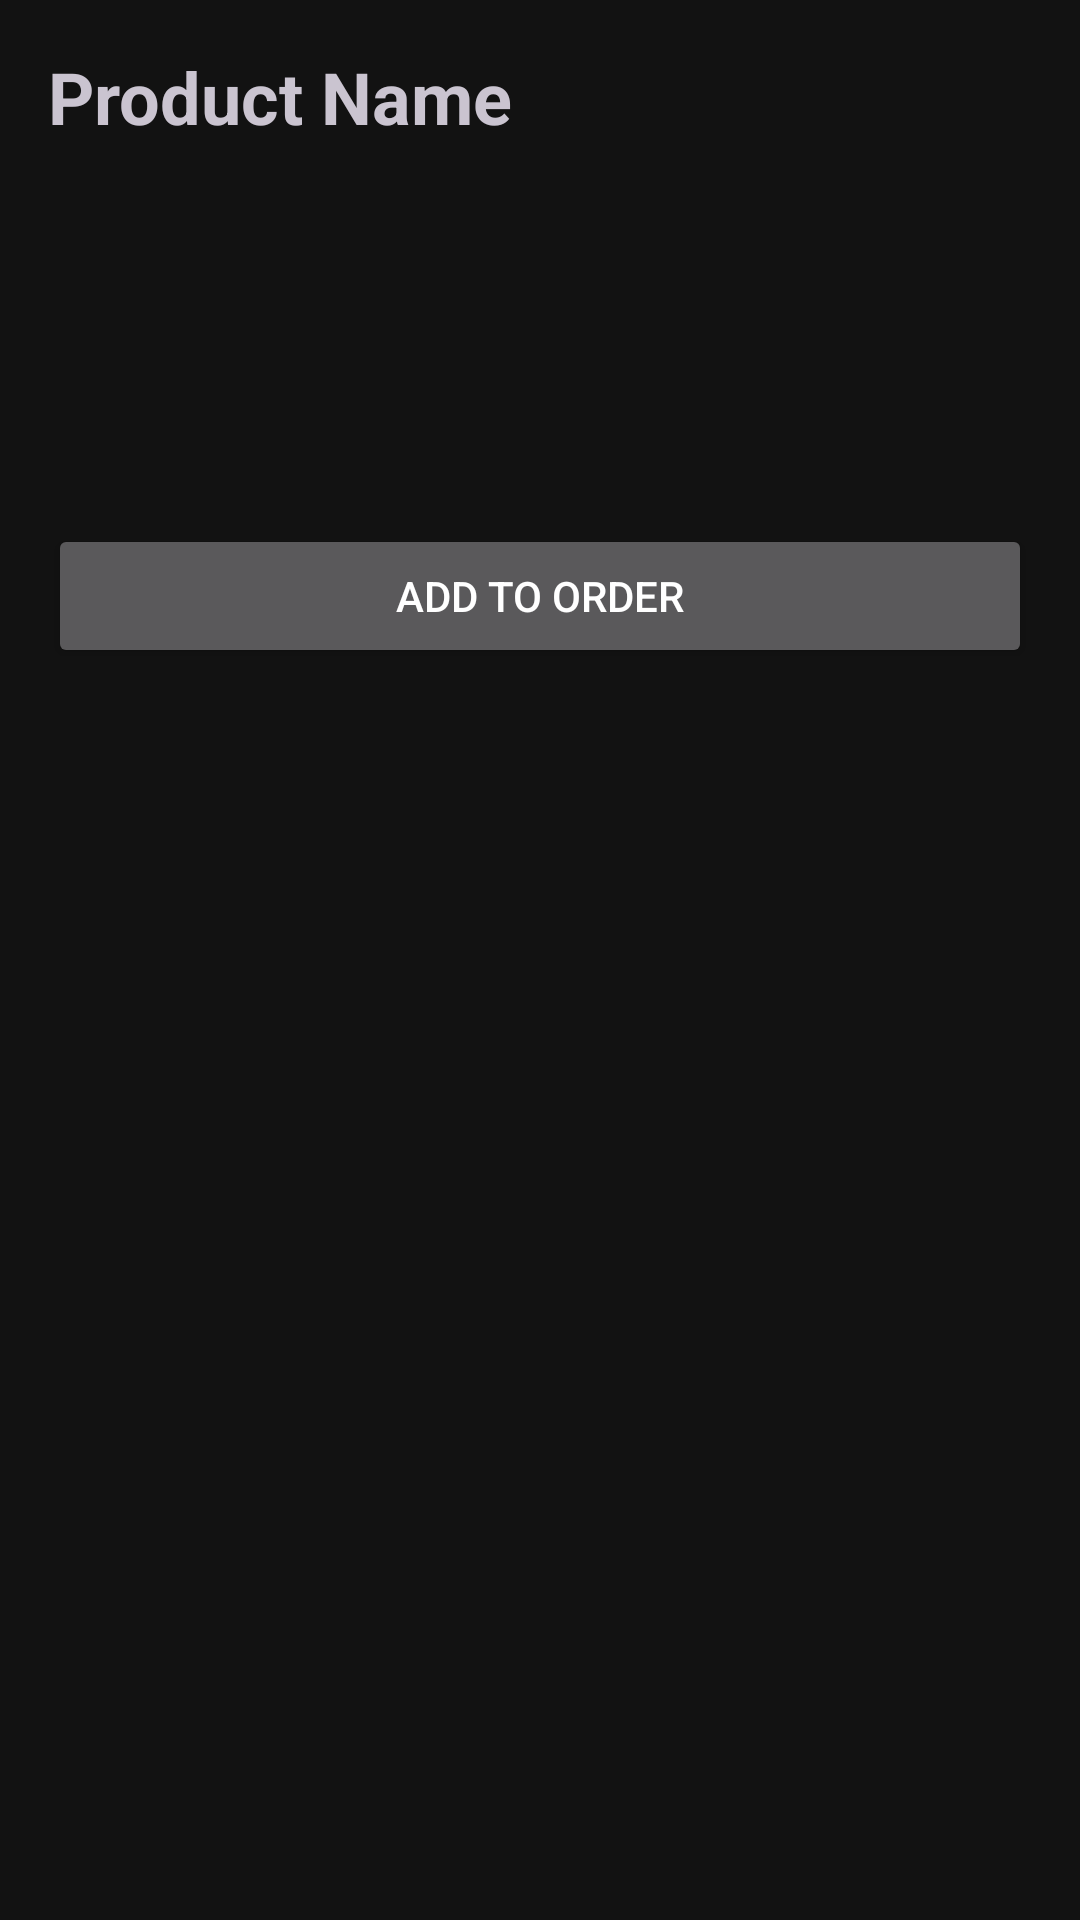

Reconstruct the res/layout file that produces this screen, plus the resources it refers to.
<!-- AndroidManifest.xml: application theme Theme.PrintXpress -->
<!-- res/layout/activity_product_detail.xml -->
<?xml version="1.0" encoding="utf-8"?>
<ScrollView xmlns:android="http://schemas.android.com/apk/res/android"
    android:layout_width="match_parent"
    android:layout_height="match_parent"
    android:padding="16dp">

    <LinearLayout
        android:layout_width="match_parent"
        android:layout_height="wrap_content"
        android:orientation="vertical">

        <TextView
            android:id="@+id/tvName"
            android:layout_width="wrap_content"
            android:layout_height="wrap_content"
            android:text="Product Name"
            android:textSize="24sp"
            android:textStyle="bold" />

        <TextView
            android:id="@+id/tvCategory"
            android:layout_width="wrap_content"
            android:layout_height="wrap_content"
            android:textSize="16sp"
            android:textColor="@android:color/darker_gray"
            android:layout_marginTop="4dp" />

        <TextView
            android:id="@+id/tvPrice"
            android:layout_width="wrap_content"
            android:layout_height="wrap_content"
            android:textSize="20sp"
            android:textStyle="bold"
            android:layout_marginTop="12dp" />

        <TextView
            android:id="@+id/tvDescription"
            android:layout_width="wrap_content"
            android:layout_height="wrap_content"
            android:textSize="16sp"
            android:layout_marginTop="16dp" />

        <Button
            android:id="@+id/btnAddToOrder"
            android:layout_width="match_parent"
            android:layout_height="wrap_content"
            android:layout_marginTop="24dp"
            android:text="Add to Order" />

    </LinearLayout>
</ScrollView>
<!-- resources referenced by this layout -->
<resources>
  <style name="Theme.PrintXpress" parent="Theme.Material3.Dark.NoActionBar">
          <item name="android:colorBackground">@color/background_dark</item>
          <item name="colorSurface">@color/surface_dark</item>
          <item name="colorSurfaceVariant">@color/surface_variant_dark</item>
          <item name="colorPrimary">@color/cyan_400</item>
          <item name="colorPrimaryVariant">@color/cyan_600</item>
          <item name="colorOnPrimary">@color/black</item>
          <item name="colorSecondary">@color/orange_500</item>
          <item name="colorSecondaryVariant">@color/orange_700</item>
          <item name="colorOnSecondary">@color/white</item>
          <item name="android:textColorPrimary">@color/text_primary_dark</item>
          <item name="android:textColorSecondary">@color/text_secondary_dark</item>
          <item name="colorError">@color/error</item>
          <item name="android:statusBarColor">@color/background_dark</item>
          <item name="android:navigationBarColor">@color/background_dark</item>
          <item name="android:windowLightStatusBar">false</item>
      </style>
  <color name="background_dark">#FF121212</color>
  <color name="surface_dark">#FF1E1E1E</color>
  <color name="surface_variant_dark">#FF2C2C2C</color>
  <color name="cyan_400">#FF00BCD4</color>
  <color name="cyan_600">#FF0097A7</color>
  <color name="black">#FF000000</color>
  <color name="orange_500">#FFFF6D00</color>
  <color name="orange_700">#FFE65100</color>
  <color name="white">#FFFFFFFF</color>
  <color name="text_primary_dark">#FFFFFFFF</color>
  <color name="text_secondary_dark">#FFB3B3B3</color>
  <color name="error">#FFCF6679</color>
</resources>
